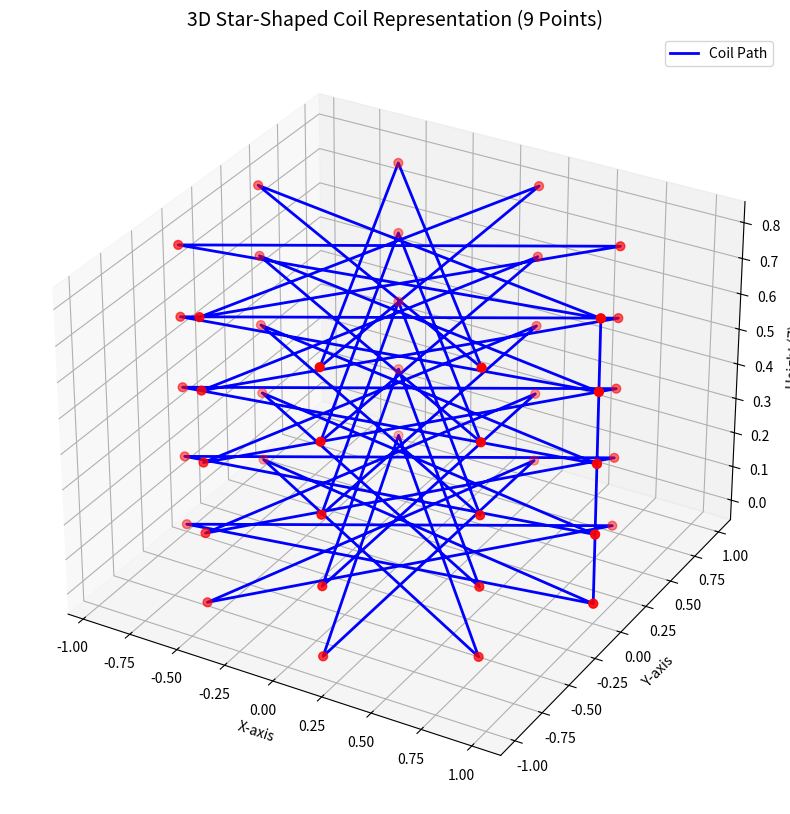

Reproduce this figure in Python.
# Re-import necessary libraries since execution state was reset
import numpy as np
import matplotlib.pyplot as plt
from mpl_toolkits.mplot3d import Axes3D

# Define the base sequence for the star-shaped coil using only 9 points
base_sequence = [1, 5, 9, 4, 8, 3, 7, 2, 6, 1]  # This sequence should only use 9 unique points

# Define number of turns in the coil and spacing in the Z-direction
num_turns = 5  # Number of full cycles up the coil
z_spacing = 0.2  # Distance between layers in the Z-direction

# Define the 9 points evenly spaced around a circle
angles = np.linspace(0, 2 * np.pi, 10)[:-1]  # 9 points in a circular arrangement
positions = {i+1: (np.cos(angle), np.sin(angle)) for i, angle in enumerate(angles)}

# Generate 3D coil wire path using only the 9 points
x_vals, y_vals, z_vals = [], [], []
for turn in range(num_turns):
    z_layer = turn * z_spacing  # Increase height per turn
    for num in base_sequence:
        x, y = positions[num]  # Get (x, y) position from the sequence
        x_vals.append(x)
        y_vals.append(y)
        z_vals.append(z_layer)  # Move up in height with each full loop

# Plot 3D Coil
fig = plt.figure(figsize=(10, 10))
ax = fig.add_subplot(111, projection='3d')

# Plot the coil wire path
ax.plot(x_vals, y_vals, z_vals, color='blue', linewidth=2, label="Coil Path")

# Mark each coil point
ax.scatter(x_vals, y_vals, z_vals, color='red', s=40)

# Set labels and title
ax.set_xlabel("X-axis")
ax.set_ylabel("Y-axis")
ax.set_zlabel("Height (Z)")
ax.set_title("3D Star-Shaped Coil Representation (9 Points)", fontsize=14)
ax.legend()
plt.show()
